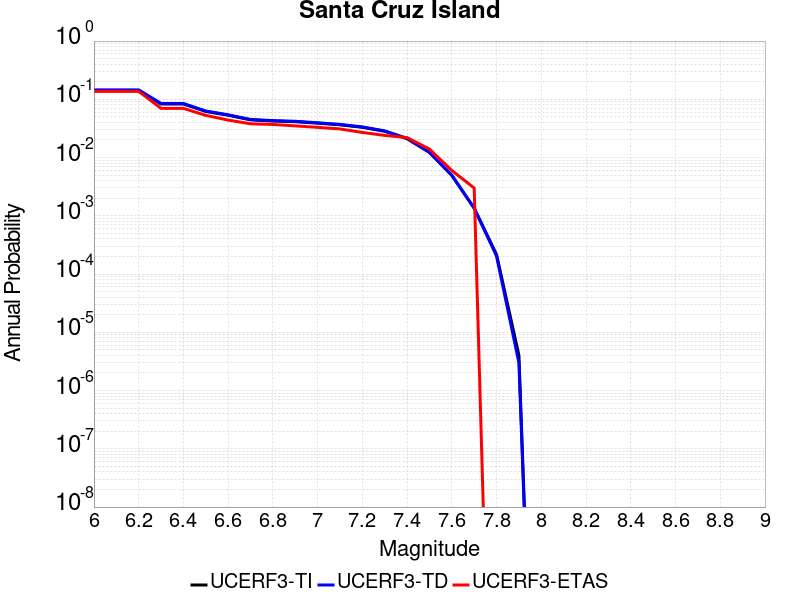

The file beside this chart, header and first rows:
Magnitude, UCERF3-TI Prob, UCERF3-TD Prob, UCERF3-ETAS Prob
6.0, 0.1412, 0.1454, 0.137
6.1, 0.1412, 0.1454, 0.137
6.2, 0.1412, 0.1454, 0.137
6.3, 0.08314, 0.0849, 0.07
6.4, 0.08314, 0.0849, 0.07
6.5, 0.06186, 0.06302, 0.053
6.6, 0.05326, 0.05422, 0.044
6.7, 0.04438, 0.04514, 0.038
6.8, 0.04242, 0.04315, 0.037
6.9, 0.04125, 0.04195, 0.035
7.0, 0.03897, 0.03962, 0.033
7.1, 0.03648, 0.03708, 0.031
7.2, 0.03305, 0.0336, 0.027
7.3, 0.02826, 0.02872, 0.024
7.4, 0.02107, 0.02139, 0.022
7.5, 0.01223, 0.01239, 0.014
7.6, 0.004944, 0.004979, 0.006
7.7, 0.001356, 0.001346, 0.003
7.8, 2.1663377E-4, 2.0320054E-4, 0.0
7.9, 4.0303717E-6, 2.9989303E-6, 0.0
